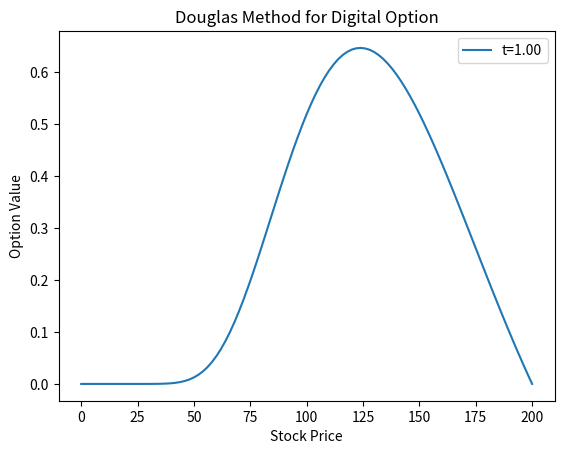

This chart was generated by the following Python code:
import numpy as np
import matplotlib.pyplot as plt

# Define parameters
S_max = 200  # Maximum stock price
T = 1.0  # Time to maturity (1 year)
K = 100  # Strike price
r = 0.05  # Risk-free rate
sigma = 0.2  # Volatility

# Grid parameters
Ns = 100  # Number of stock price points
Nt = 1000  # Number of time points
ds = S_max / Ns
dt = T / Nt

# Initial condition: digital option payoff
V = np.zeros(Ns + 1)
V[int(K / ds):] = 1

# Boundary conditions
V[0] = 0
V[-1] = 0

# Douglas scheme
A = np.zeros((Ns + 1, Ns + 1))
B = np.zeros((Ns + 1, Ns + 1))

for i in range(1, Ns):
    A[i, i - 1] = 0.5 * dt * (sigma ** 2 * i ** 2 - r * i)
    A[i, i] = -dt * (sigma ** 2 * i ** 2 + r) - 1
    A[i, i + 1] = 0.5 * dt * (sigma ** 2 * i ** 2 + r * i)

    B[i, i - 1] = -0.5 * dt * (sigma ** 2 * i ** 2 - r * i)
    B[i, i] = dt * (sigma ** 2 * i ** 2 + r) - 1
    B[i, i + 1] = -0.5 * dt * (sigma ** 2 * i ** 2 + r * i)

A[0, 0] = A[-1, -1] = 1
B[0, 0] = B[-1, -1] = 1

# Time-stepping
for n in range(1, Nt + 1):
    b = B @ V
    V = np.linalg.solve(A, b)

# Plot the results
S = np.linspace(0, S_max, Ns + 1)
plt.plot(S, V, label='t={:.2f}'.format(T))
plt.xlabel('Stock Price')
plt.ylabel('Option Value')
plt.title('Douglas Method for Digital Option')
plt.legend()
plt.show()

# Print the option price at S = K
print(f"Digital option price at S = {K}: {V[int(K / ds)]}")
